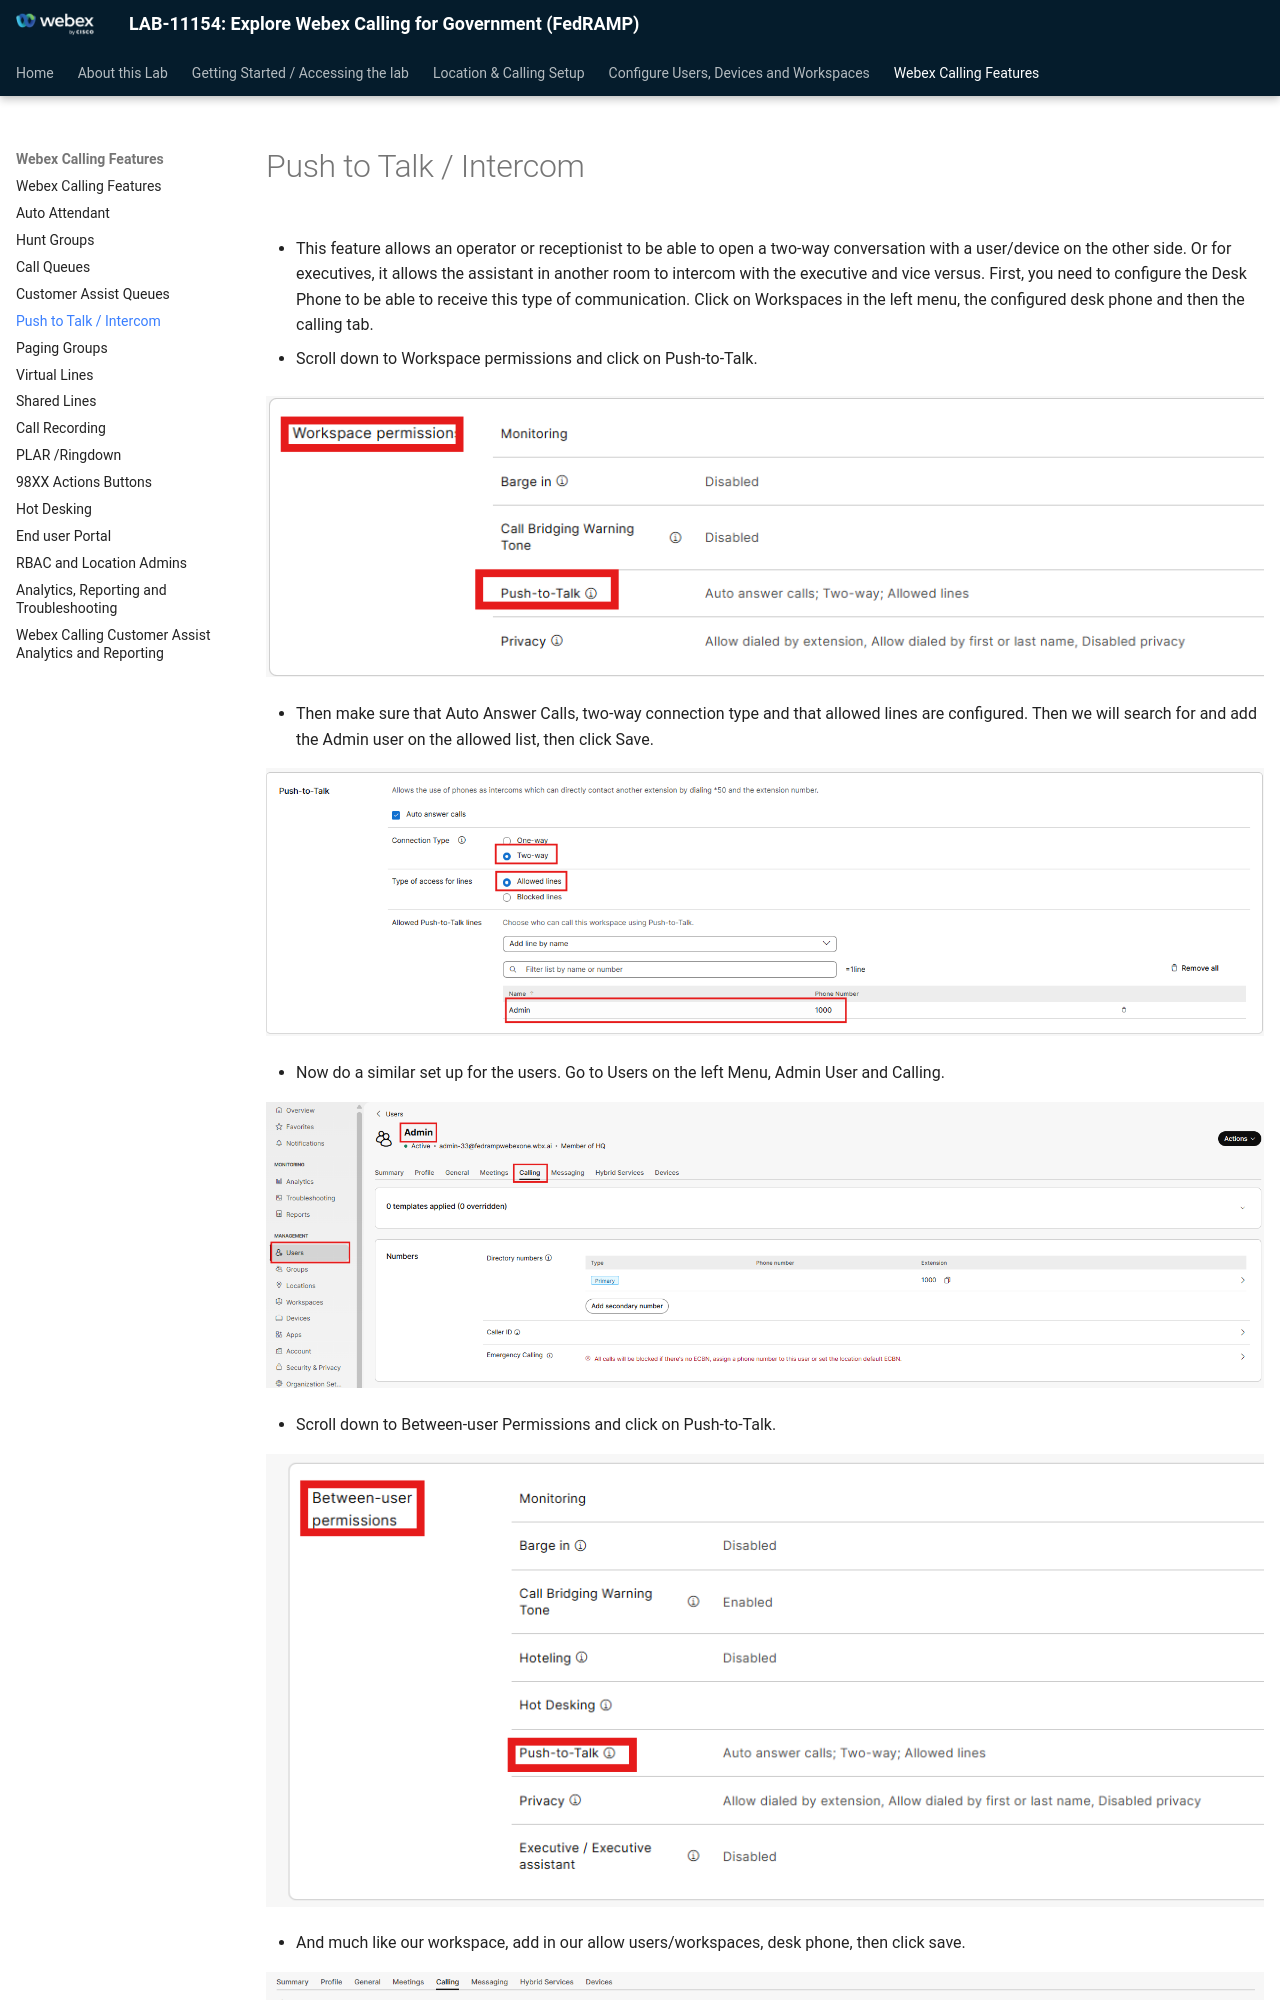

repository: WebexCC-SA/LAB-11154 · page: push-to-talk-intercom/index.html · generator: mkdocs

# Push to Talk / Intercom

- This feature allows an operator or receptionist to be able to open a two-way conversation with a user/device on the other side. Or for executives, it allows the assistant in another room to intercom with the executive and vice versus. First, you need to configure the Desk Phone to be able to receive this type of communication. Click on Workspaces in the left menu, the configured desk phone and then the calling tab.

- Scroll down to Workspace permissions and click on Push-to-Talk.

![image153.png](./assets/image153.png)

- Then make sure that Auto Answer Calls, two-way connection type and that allowed lines are configured. Then we will search for and add the Admin user on the allowed list, then click Save.

![image154.png](./assets/image154.png)

- Now do a similar set up for the users. Go to Users on the left Menu, Admin User and Calling.

![image155.png](./assets/image155.png)

- Scroll down to Between-user Permissions and click on Push-to-Talk.

![image156.png](./assets/image156.png)
